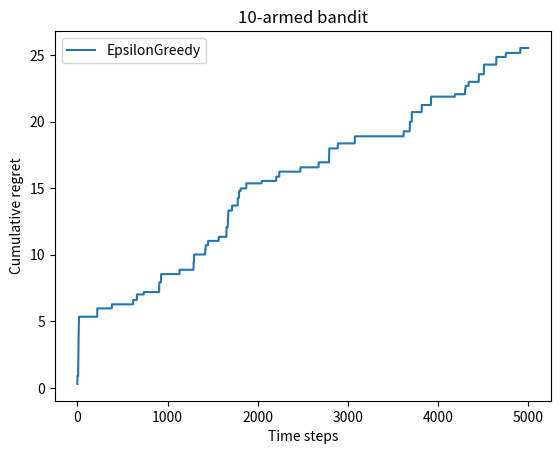

Generate this figure with matplotlib:
"""
多臂老虎机（MAB）实现
不同于一般的强化学习过程，多臂老虎机问题没有使用状态及状态转移分布，只使用了动作空间和奖励函数
"""

#导入使用的库，numpy库用于数组和矩阵运算，matplotlib库用于绘图
import numpy as np
import matplotlib.pyplot as plt

#构建伯努利多臂老虎机类
class BernoulliBandit:
	"""输入k表示拉杆个数，决定了动作空间的大小"""
	def __init__(self, K):
	#初始化函数实现
		self.probs = np.random.uniform(size = K)
		#随机生成K个0～1均匀分布的随机数,作为拉动每根拉杆的获奖概率
		#uniform方法接受3个参数，low最小值，high最大值和size输出形状
		self.best_idx = np.argmax(self.probs)
		#argmax方法返回数组中最大值所在的下标，从而得到获奖概率最高的拉杆id
		self.best_prob = self.probs[self.best_idx]
		#通过下标索引得到最高获奖概率
		self.K = K
		#输入K即为拉杆个数

	def step(self, k):
	#玩家作出决策及奖励反馈函数
	#当玩家选择k号拉杆后，依据获奖概率返回1（获奖）和0（未获奖）
	#随机在0～1间均匀分布采样，与获奖概率进行比较
		if np.random.rand() < self.probs[k]:
		#利用random.rand()方法生成0～1间随机数，与对应k号杆获奖概率进行对比
		#random.rand()方法只能用于生成0～1间的均匀分布随机数，接受参数size输出形状
		#random.randn()方法哟更浓郁生成标准正态分布随机数
		#当随机数小于获奖概率时认为获奖，返回1
			return 1
		else:
		#当随机数大于获奖概率时认为未获奖，返回0
			return 0

np.random.seed(1)	#设定随机种子数，使实验具有可重复性
K = 10
bandit_10_arm = BernoulliBandit(K)	#生成10臂老虎机实例
print("随机生成了一个%d臂伯努利老虎机" % K)
print("获奖概率最大的拉杆为%d号，其获奖概率为%.4f" % (bandit_10_arm.best_idx, bandit_10_arm.best_prob))
#调用两个成员函数获取实例信息
for i in range(K):
#打印每根拉杆获奖概率，便于验证
    print("第%d号拉杆获奖概率为%.4f" % (i, bandit_10_arm.probs[i]))

"""
构键Solver类实现以下功能：
1. 根据策略选择动作
2. 根据动作获取奖励
3. 更新期望奖励估值
4. 更新累计懊悔和期望
前3条放在run_one_step()函数中实现，第4条在主循环run()函数中实现
"""
class Solver:
    """构建求解器Solver类，搭建多臂老虎机算法基本框架"""
    def __init__(self, bandit):
    #初始化函数实现
        self.bandit = bandit
        self.counts = np.zeros(self.bandit.K)
        #构建counts数组用于计数每根拉杆尝试次数，初始化为全零，传入参数为拉杆总数，保持维数对齐
        self.regret = 0
        #用于记录当前步的累积懊悔值。初始化为0
        self.actions = []
        #维护一个actions列表，用于记录每一步的动作
        self.regrets = []
        #维护一个regrets列表，记录每一步的累积懊悔

    def update_regret(self, k):
    #更新懊悔值函数实现。计算累计懊悔并保存
    #传入参数参数k为本次动作选择的拉杆的编号，表明了选择的动作，用于计算该步产生的懊悔值
        self.regret += self.bandit.best_prob - self.bandit.probs[k]
        #右侧表达式说明了懊悔的计算过程，通过+=运算使左值产生累计效果
        self.regrets.append(self.regret)
        #将计算出的该步累计懊悔值追加到regrets列表中，实现记录功能
        #append()方法会返回新数组，不会修改原数组

    def run_one_step(self):
    #一步动作更新函数
    #返回当前动作选择哪一根拉杆，有每个具体的策略实现
        raise NotImplementedError
        #这里使用raise NotImplementedError表示该方法需要在子类中具体实现

    def run(self, num_steps):
    #主循环函数
    #运行一定次数，传入参数num_steps为总运行次数
        for _ in range(num_steps):
            k = self.run_one_step()
            #
            self.counts[k] += 1
            #计数器数组中第k号拉杆选中次数+1
            self.actions.append(k)
            #追加动作列表本次动作选择为拉动k号拉杆
            self.update_regret(k)
            #计算当前步拉动k号拉杆的累积懊悔

"""
epsilon-greedy算法实现
"""
class EpsilonGreedy(Solver):
    """Epsilon贪婪算法，继承Solver类"""
    def __init__(self, bandit, epsilon = 0.01, init_prob = 1.0):
    #初始化函数实现，接受参数
        super(EpsilonGreedy, self).__init__(bandit)
        #继承初始化，super的用法为super(子类名, self).__init__(父类初始化参数)
        self.epsilon = epsilon
        #该参数用于控制随机采样概率
        self.estimates = np.array([init_prob] * self.bandit.K)
        #该数组用于记录每根拉杆的期望奖励估值，初始化为全1，便于后续更新
        
    def run_one_step(self):
        #一步动作更新函数
        #返回当前动作选择哪一根拉杆
        if np.random.random() < self.epsilon:
            #random.random()与random.rand()方法的区别是前者生成0～1间的浮点数，后者生成0～1间的整数
            #以epsilon概率进行随机探索
            k = np.random.randint(0, self.bandit.K)
            #随机生成0～K-1间的整数，作为动作选择，拉动k号拉杆
            #random.randint()方法用于生成区间内随机整数，接受参数为low(包含), high(不包含), size(输出形状)
        else:
            #以1-epsilon概率进行贪婪选择
            k = np.argmax(self.estimates)
            #返回估值最大的拉杆编号
        r = self.bandit.step(k)
        #调用step函数获取奖励，具体定义在BernoulliBandit类中
        self.estimates[k] += 1. / (self.counts[k] + 1) * (r - self.estimates[k])
        #使用增量式更新公式更新k号拉杆的期望奖励估值
        return k
        #返回动作选择，之后加入actions列表
    
def plot_results(solvers, solver_names):
    """
    生成累计懊悔随时间变化的图像；
    输入solvers是一个列表，列表中的每个元素是一种特定的策略；
    而输入solver_names也是一个列表，列表中的每个元素是对应策略的名称
    """
    #绘制累计懊悔随时间变化的图像函数实现
    for idx, solver in enumerate(solvers):
        #遍历所有策略，其中idx为索引，solver为策略实例，符合列表存储
        #enumerate()函数用于遍历索引和元素本身
        plt.plot(solver.regrets, label = solver_names[idx])
        #使用matplotlib库绘制累计懊悔随时间变化的图像
        #使用plot函数绘制累计懊悔随时间变化的图像，传入参数为regrets列表和标签
        #其中solver.regrets为策略实例的regrets属性，即累积懊悔列表
    plt.xlabel('Time steps')
    #设置x轴标签为时间步数
    plt.ylabel('Cumulative regret')
    #设置y轴标签为累积懊悔
    plt.title('%d-armed bandit' % solvers[0].bandit.K)
    #设置标题为%d-armed bandit，其中%d为拉杆数
    #在python中单引号和双引号基本一致
    plt.legend()
    #显示图例
    plt.show()
    #显示图像

np.random.seed(1)
#设置随机数种子，保证实验可重复
#这里的随机数与前文的随机种子不同，互不影响
#可以进行实验比较
epsilon_greedy_solver = EpsilonGreedy(bandit_10_arm, epsilon=0.01)
#实例化epsilon-贪婪算法求解器
epsilon_greedy_solver.run(5000)
#运行5000次
print('epsilon-贪婪算法的累计懊悔为：', epsilon_greedy_solver.regret)
#打印epsilon-贪婪算法的累计懊悔
plot_results([epsilon_greedy_solver], ["EpsilonGreedy"])
#绘制epsilon-贪婪算法的累计懊悔随时间变化的图像
